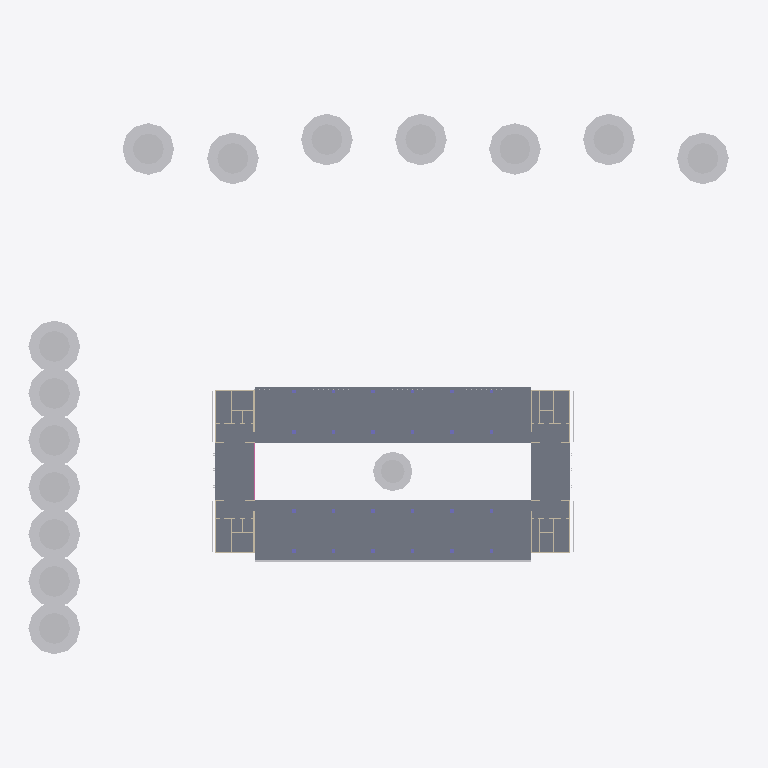
Plan cut of the same IFC building model at storey 'L02' (level 11.00 m, cut at 12.40 m), seen from above with north up, elements coloured by IFC class: 20 other elements (light grey), 18 walls (beige), 3 slabs (grey), 1 railing (pink). Cut surfaces are drawn darker.
Extent 151.3 m × 115.0 m × 53.7 m (x, y, z). Storeys (13): B1 at -4.50 m; L00 at 0.00 m; L01 at 6.00 m; L02 at 11.00 m; L03 at 15.50 m; L04 at 18.90 m; L05 at 22.30 m; L06 at 25.70 m; L07 at 29.10 m; L08 at 32.50 m; L09 at 35.90 m; L10 at 39.30 m; ROOF at 42.70 m. Elements (1630): 1104 IfcWall, 316 IfcColumn, 51 IfcRailing, 38 IfcSlab, 35 IfcCurtainWall, 35 IfcGeographicElement, 25 IfcShadingDevice, 14 IfcBuildingElementProxy, 9 IfcRoof, 3 IfcWindow.

HEADER;
FILE_DESCRIPTION(('ViewDefinition [CoordinationView]'),'2;1');
FILE_NAME('','2026-10-27T21:34:46',(''),(''),'IfcOpenShell 0.9.0post1+b5e509b','IfcOpenShell 0.9.0post1+b5e509b','');
FILE_SCHEMA(('IFC4'));
ENDSEC;
DATA;
#11=IFCPROJECT('0wUv18L552E8UHhaZBX3rj',$,'VAYU Hotel',$,$,'VAYU - 5-star hotel, Bengaluru','Concept design',(#9),#5);
#15=IFCSITE('0p$9wCi4TEvPnAOGKCtJyH',$,'Bengaluru site (160 x 130 m)',$,$,#14,$,$,.ELEMENT.,(12,58,12),(77,35,24),920.0,$,$);
#19=IFCBUILDING('0SML_A$hz9kuJmTWUIh5P$',$,'VAYU Hotel','5-star hotel, 194 keys, performative bioclimatic design',$,#18,$,$,.ELEMENT.,$,$,$);
#25=IFCBUILDINGSTOREY('3Ngi2fRgL3YOe53MW8GSDX',$,'B1',$,$,#24,$,'Basement: parking, laundry, plant, staff',.ELEMENT.,-4.5);
#29=IFCBUILDINGSTOREY('0tEes2jEvDKxaSAiX1jFhm',$,'L00',$,$,#28,$,'Lobby, all-day dining, water court, ballroom',.ELEMENT.,0.0);
#33=IFCBUILDINGSTOREY('1MlxXdV4v8me8X4cPVLySA',$,'L01',$,$,#32,$,'Specialty restaurant, meeting rooms',.ELEMENT.,6.0);
#37=IFCBUILDINGSTOREY('3wj8qrGXz6pg$evOyV57BA',$,'L02',$,$,#36,$,'Spa, fitness, club lounge',.ELEMENT.,11.0);
#41=IFCBUILDINGSTOREY('1GGv2X2DjFZRw08H9Hr3C5',$,'L03',$,$,#40,$,'Guest rooms',.ELEMENT.,15.5);
#45=IFCBUILDINGSTOREY('3sKDJtD_15YuDg$SNM_J8d',$,'L04',$,$,#44,$,'Guest rooms',.ELEMENT.,18.9);
#49=IFCBUILDINGSTOREY('1hc7cahUH268NLYmrQqXjh',$,'L05',$,$,#48,$,'Guest rooms',.ELEMENT.,22.3);
#53=IFCBUILDINGSTOREY('0vX0ews8n669yuauh3SYI2',$,'L06',$,$,#52,$,'Guest rooms',.ELEMENT.,25.7);
#57=IFCBUILDINGSTOREY('1cuE7t_z11xfuF63hJfJCE',$,'L07',$,$,#56,$,'Guest rooms',.ELEMENT.,29.1);
#61=IFCBUILDINGSTOREY('0m6U7dycD2av$K8r$cq9TA',$,'L08',$,$,#60,$,'Guest rooms',.ELEMENT.,32.5);
#65=IFCBUILDINGSTOREY('2KwflKfOv7MhlSDTiL_ZFd',$,'L09',$,$,#64,$,'Guest rooms',.ELEMENT.,35.9);
#69=IFCBUILDINGSTOREY('01K2e$Zg98SgoTZYgYTBbn',$,'L10',$,$,#68,$,'Suites floor',.ELEMENT.,39.3);
#73=IFCBUILDINGSTOREY('3LnKxiywnB2gpIrTADUv63',$,'ROOF',$,$,#72,$,'Sky bar, PV parasol, solar chimney',.ELEMENT.,42.7);
#5449=IFCSLAB('0a5wlc5Uj11eWKhY9RGkqv',$,'Floor plate',$,$,#5448,#5445,'VH-0254',.FLOOR.);
#41241=IFCGEOGRAPHICELEMENT('3eTFjlY4524hg9IhQrliN8',$,'Rain tree',$,'Tree',#41240,#41237,'VH-1622',.USERDEFINED.);
#41569=IFCGEOGRAPHICELEMENT('1r2YelUrT21uF86Eu6Q8bV',$,'Rain tree',$,'Tree',#41568,#41565,'VH-1626',.USERDEFINED.);
#41159=IFCGEOGRAPHICELEMENT('378JoLYHf9Me5gXabbRKxS',$,'Rain tree',$,'Tree',#41158,#41155,'VH-1621',.USERDEFINED.);
#41077=IFCGEOGRAPHICELEMENT('1j6k8h3iP4PRTZ_BSyBCDE',$,'Rain tree',$,'Tree',#41076,#41073,'VH-1620',.USERDEFINED.);
#41323=IFCGEOGRAPHICELEMENT('1EWM4yXX1FBhh1nqVGvhHI',$,'Rain tree',$,'Tree',#41322,#41319,'VH-1623',.USERDEFINED.);
#41405=IFCGEOGRAPHICELEMENT('0eRZwwx4n0QQa5liLSB9BX',$,'Rain tree',$,'Tree',#41404,#41401,'VH-1624',.USERDEFINED.);
#41487=IFCGEOGRAPHICELEMENT('1FNxK3pCzBoxLipq3IPrwP',$,'Rain tree',$,'Tree',#41486,#41483,'VH-1625',.USERDEFINED.);
#39683=IFCGEOGRAPHICELEMENT('0YBnsfrtb37BuXxEhyQHhx',$,'Rain tree',$,'Tree',#39682,#39679,'VH-1603',.USERDEFINED.);
#39519=IFCGEOGRAPHICELEMENT('1e7y8v6M90Me6n1WR0kxKJ',$,'Rain tree',$,'Tree',#39518,#39515,'VH-1601',.USERDEFINED.);
#39929=IFCGEOGRAPHICELEMENT('39g7h71Vb0xuIwVsUFc54h',$,'Rain tree',$,'Tree',#39928,#39925,'VH-1606',.USERDEFINED.);
#39847=IFCGEOGRAPHICELEMENT('0cG238nJzBCQRy0XYAVXXS',$,'Rain tree',$,'Tree',#39846,#39843,'VH-1605',.USERDEFINED.);
#39437=IFCGEOGRAPHICELEMENT('1jDHqnSF5EpBUgjA7ptCtC',$,'Rain tree',$,'Tree',#39436,#39433,'VH-1600',.USERDEFINED.);
#39601=IFCGEOGRAPHICELEMENT('0jtHESeEv0$QZ18XEFyc8$',$,'Rain tree',$,'Tree',#39600,#39597,'VH-1602',.USERDEFINED.);
#39765=IFCGEOGRAPHICELEMENT('3NAkuBReP0pAiAb4Q8CbGt',$,'Rain tree',$,'Tree',#39764,#39761,'VH-1604',.USERDEFINED.);
#5467=IFCSLAB('3n_XKp0x5Do9btBiMHeMLl',$,'South balcony / overhang',$,$,#5466,#5463,'VH-0255',.FLOOR.);
#41651=IFCGEOGRAPHICELEMENT('113dRt6BzFqBRglY_oLJ7P',$,'Atrium ficus',$,'Tree',#41650,#41647,'VH-1627',.USERDEFINED.);
#5485=IFCSLAB('2EHOdTqOT1xRJpSb1EsFDo',$,'North sunshade',$,$,#5484,#5481,'VH-0256',.FLOOR.);
#37545=IFCBUILDINGELEMENTPROXY('39$d68iVTFQQXYIrOd7QK4',$,'Balcony garden: terracotta trough + bougainvillea',$,$,#37544,#37541,'VH-1583',.NOTDEFINED.);
#5665=IFCWALL('1Z_8iSniX5tx82Wf5bK8yj',$,'Core SW wall',$,$,#5664,#5661,'VH-0266',.STANDARD.);
#5899=IFCWALL('1thWlDmJbFGf6AxkAarW9B',$,'Core NW wall',$,$,#5898,#5895,'VH-0279',.STANDARD.);
#5557=IFCRAILING('0WJQ1g6I96Pf_x4dm8NJxd',$,'Bridge balustrade',$,$,#5556,#5553,'VH-0260',.BALUSTRADE.);
#5611=IFCWALL('0Ug9SqcDfATeOdAT91UKCZ',$,'Core SW wall',$,$,#5610,#5607,'VH-0263',.STANDARD.);
#5845=IFCWALL('1tFVzFyE99u8C3qAdBYPD7',$,'Core NW wall',$,$,#5844,#5841,'VH-0276',.STANDARD.);
#6079=IFCWALL('11pa2JyGn9NQF5k34ViZHZ',$,'Core SE wall',$,$,#6078,#6075,'VH-0289',.STANDARD.);
#6331=IFCWALL('1raX2wvAvBVfNN84x0cfM$',$,'Core NE wall',$,$,#6330,#6327,'VH-0303',.STANDARD.);
#35095=IFCSHADINGDEVICE('2zCdfKfaz5PxpmFFiR7dU2',$,'Living green wall on core SW',$,'Fin / louvre / screen',#35094,#35091,'VH-1459',.USERDEFINED.);
#35113=IFCSHADINGDEVICE('0K7gGcQybB$xVW0AMGjemI',$,'Living green wall on core NW',$,'Fin / louvre / screen',#35112,#35109,'VH-1460',.USERDEFINED.);
#35131=IFCSHADINGDEVICE('369QZuEDjD_gy_TpaOV8K_',$,'Terracotta jaali screen on core SE',$,'Fin / louvre / screen',#35130,#35127,'VH-1461',.USERDEFINED.);
#35149=IFCSHADINGDEVICE('3CSrb6PXX8VQpkE7_AFdxo',$,'Terracotta jaali screen on core NE',$,'Fin / louvre / screen',#35148,#35145,'VH-1462',.USERDEFINED.);
#6133=IFCWALL('0_OjOZnjX59ftK5j$hHErQ',$,'Core SE wall',$,$,#6132,#6129,'VH-0292',.STANDARD.);
#6385=IFCWALL('2LfQy50VvBFvtV_B7W_kxy',$,'Core NE wall',$,$,#6384,#6381,'VH-0306',.STANDARD.);
#5593=IFCWALL('1v7$2lIyn3$hsPVx20mnTo',$,'Core SW wall',$,$,#5592,#5589,'VH-0262',.STANDARD.);
#5827=IFCWALL('2rmQl41Vr5zgNYpSJk_6Wa',$,'Core NW wall',$,$,#5826,#5823,'VH-0275',.STANDARD.);
#6061=IFCWALL('1EMICMLb198OrvD0Rk62MZ',$,'Core SE wall',$,$,#6060,#6057,'VH-0288',.STANDARD.);
#6313=IFCWALL('07q$CcglL2Xwee8YLgG1lA',$,'Core NE wall',$,$,#6312,#6309,'VH-0302',.STANDARD.);
#5683=IFCWALL('29uW1NOwX2tRISke9SW4ag',$,'Core SW wall',$,$,#5682,#5679,'VH-0267',.STANDARD.);
#6151=IFCWALL('1g7PBaRtP2VBrIPK6QFKNk',$,'Core SE wall',$,$,#6150,#6147,'VH-0293',.STANDARD.);
#6223=IFCWALL('3_gHgGjS58hBbf5BKuqJGD',$,'Core SE wall',$,$,#6222,#6219,'VH-0297',.STANDARD.);
#5917=IFCWALL('1K8h__BuH4yujlrGxJPoAb',$,'Core NW wall',$,$,#5916,#5913,'VH-0280',.STANDARD.);
#6403=IFCWALL('160Y4rgc13S87b0J2gbnJz',$,'Core NE wall',$,$,#6402,#6399,'VH-0307',.STANDARD.);
#6475=IFCWALL('08u5OeqbTEp8xQUEsW9lbS',$,'Core NE wall',$,$,#6474,#6471,'VH-0311',.STANDARD.);
ENDSEC;
